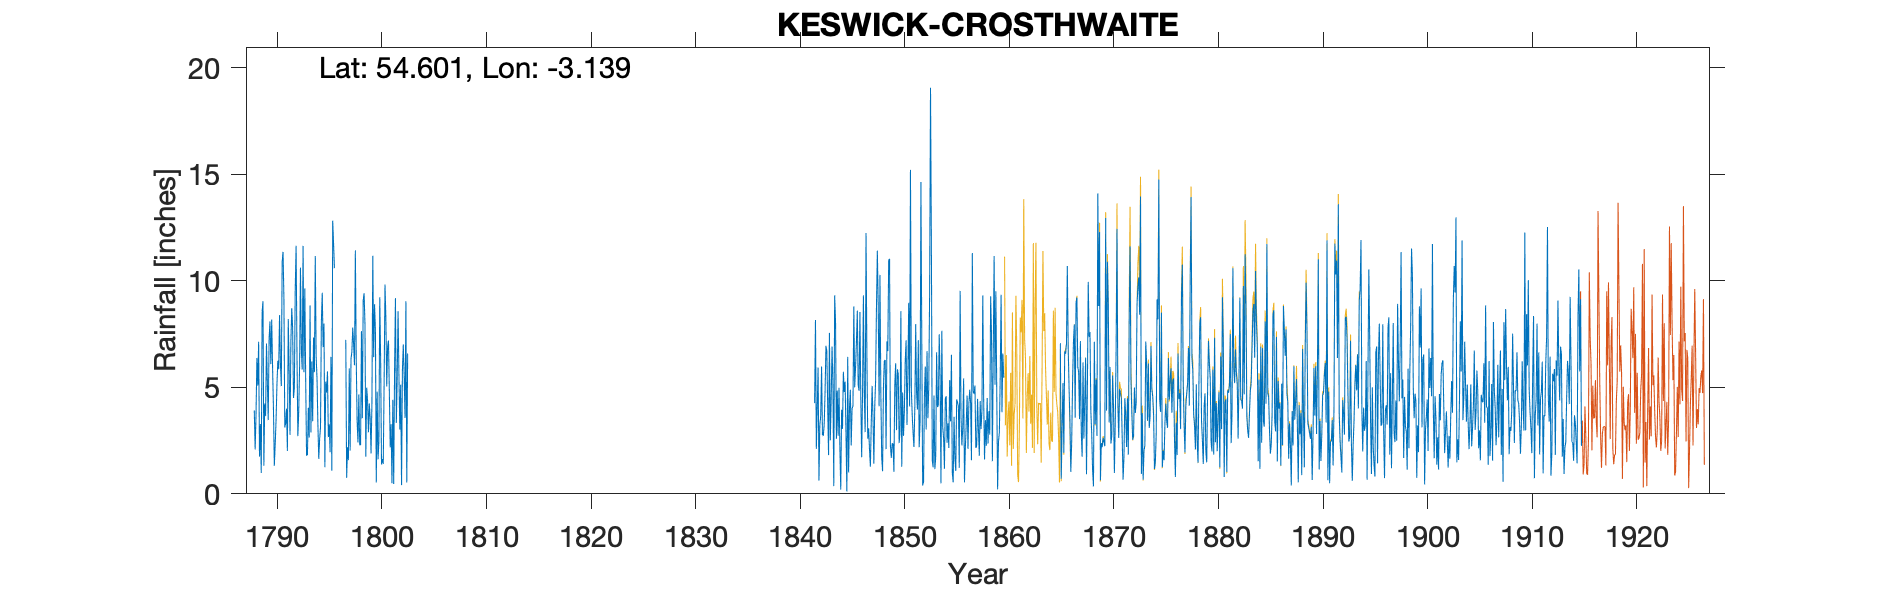

The table this chart was drawn from, first rows:
KESWICK observer Crosthwaite., , , , , , , , , , , , , , , , , , , , , , , 
Grid ref, NY265235, Long, -3.139, Lat, 54.6, Elevation, 265, ft, , , , , , , , , , , , , , , 
Station no, RR392, , , , , , , , , , , , , , , , , , , , , , 
, 1780, 1781, 1782, 1783, 1784, 1785, 1786, 1787, 1788, 1789, 1790, 1791, 1792, 1793, 1794, 1795, 1796, 1797, 1798, 1799, 1800, 1801, 1802
January, , , , , , , , , , 8.54, 5.94, 11.36, 4.5, 5.71, 5.71, 1.25, , 7.23, 6.35, 4.98, 4.8, 6.9, 8.57
February, , , , , , , , , , 9.04, 4.01, 9.22, 4.94, 9.65, 11.17, 5.27, , 0.75, 3.42, 4.38, 1.62, 7.2, 5.58
March, , , , , , , , , , 1.32, 1.32, 3.12, 9.63, 5.32, 6.44, 4.75, , 2.19, 2.41, 2.89, 2.45, 4.77, 3.02
April, , , , , , , , , 3.92, 4.24, 2.32, 3.32, 11.65, 1.79, 5.4, 5.75, , 1.58, 4.67, 4.24, 9.23, 2.18, 5.12
May, , , , , , , , , 2.08, 3.66, 3.46, 4, 6.52, 1.84, 3.26, 2.66, , 5.89, 2.28, 3.54, 6.32, 3.27, 0.41
June, , , , , , , , , 3.69, 7.06, 5.11, 2.01, 2.71, 4.04, 1.64, 3.26, , 2.03, 2.31, 1.9, 1.38, 0.5, 5.83
July, , , , , , , , , 6.38, 5.28, 6.25, 8.21, 3.86, 2.64, 2.57, 1.95, , 6.33, 7.64, 4.23, 1.63, 4.42, 7.01
August, , , , , , , , , 5.08, 3.46, 5.85, 5.89, 5.97, 8.85, 3.13, 6.43, , 6.68, 3.55, 11.18, 1.4, 0.46, 5.52
September, , , , , , , , , 7.14, 7.27, 8.39, 2.77, 10.62, 2.88, 8.12, 1.09, , 7.81, 9.08, 6.42, 5.23, 5.9, 3.56
October, , , , , , , , , 1.75, 8.09, 6.13, 7.13, 6.74, 6.22, 9.44, 12.82, , 6.99, 9.42, 8.9, 9.83, 9.19, 9.04
November, , , , , , , , , 3.28, 6.09, 5.06, 8.72, 5.83, 3.41, 6.89, 11.74, , 6.04, 8.01, 7.69, 8.27, 3.33, 0.53
December, , , , , , , , , 0.98, 8.18, 10.9, 7.8, 11.64, 7.34, 8, 10.6, , 11.43, 1.75, 0.53, 5.04, 5.38, 6.59
Total, , , , , , , , , , 72.23, 64.74, 73.55, 84.61, 59.69, 71.77, 67.57, , 64.95, 60.89, 60.88, 57.2, 53.5, 60.78
TYRain_1677-1886_B_pt1-page-055.csv, , , , , , , , , , , , , , , , , , , , , , , 
TYRain_1677-1886_B_pt1-page-056.csv 1790…, , , , , , , , , , , , , , , , , , , , , , , 
TYRain_1677-1886_B_pt1-page-058.csv 1979…, , , , , , , , , , , , , , , , , , , , , , , 
MISFILED_TYRain_1840-1849_E_pt1-page-074…, , , , , , , , , , , , , , , , , , , , , , , 
ERROR_TYRain_1840-1849_E_pt1-page-147.cs…, , , , , , , , , , , , , , , , , , , , , , , 
1840 1841 total estimated, , , , , , , , , , , , , , , , , , , , , , , 
ERROR_TYRain_1850-1859_F_pt1-page-273.cs…, , , , , , , , , , , , , , , , , , , , , , , 
1850 Nov = 8.97, , , , , , , , , , , , , , , , , , , , , , , 
TYRain_1860-1869_06_pt1-page-026.csv, , , , , , , , , , , , , , , , , , , , , , , 
TYRain_1870-1879_09_pt3-page-046.csv, , , , , , , , , , , , , , , , , , , , , , , 
TYRain_1880-1889_12_pt1-page-069.csv, , , , , , , , , , , , , , , , , , , , , , , 
TYRain_1890-1899_18_pt1-page-226.csv, , , , , , , , , , , , , , , , , , , , , , , 
TYRain_1900-1909_23_pt1-page-154.csv, , , , , , , , , , , , , , , , , , , , , , , 
TYRain_1910-1919_22_pt1-page-136.csv, , , , , , , , , , , , , , , , , , , , , , , 
